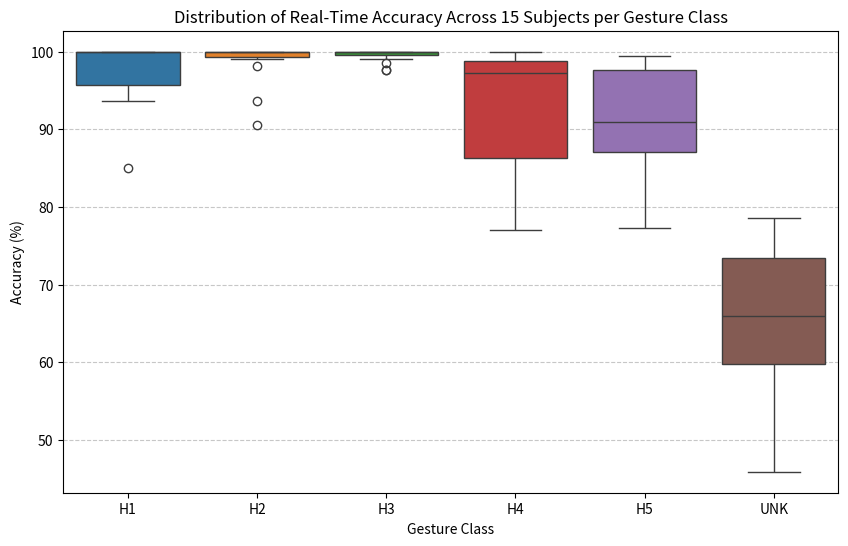

Source code (Python):
import matplotlib.pyplot as plt
import seaborn as sns
import pandas as pd # Optional, but often convenient

# Assuming your data is organized like this:
data = {
    'H1': [99.5, 94.5, 93.6, 100.0, 100.0, 100.0, 95.9, 100.0, 100.0, 100.0, 95.5, 100.0, 85.0, 100.0, 99.5],
    'H2': [100.0, 100.0, 98.2, 100.0, 100.0, 93.6, 99.1, 100.0, 100.0, 100.0, 99.5, 90.5, 100.0, 100.0, 100.0],
    'H3': [97.7, 100.0, 97.7, 100.0, 100.0, 99.1, 100.0, 100.0, 100.0, 100.0, 100.0, 98.6, 100.0, 100.0, 100.0],
    'H4': [77.0, 99.1, 93.2, 80.9, 100.0, 84.1, 88.2, 100.0, 84.5, 97.3, 98.2, 99.1, 90.9, 97.7, 98.6],
    'H5': [90.0, 97.7, 90.9, 88.2, 99.5, 92.7, 85.5, 92.7, 77.3, 78.2, 86.8, 99.5, 97.7, 99.1, 87.3],
    'UNK': [61.8, 74.1, 67.7, 74.5, 78.6, 59.5, 58.2, 52.7, 60.5, 68.2, 45.9, 72.7, 60.0, 65.9, 75.5]
}
# Convert to DataFrame for easier plotting with Seaborn
df = pd.DataFrame(data)

# Create the box plot
plt.figure(figsize=(10, 6)) # Adjust figure size as needed
sns.boxplot(data=df)
plt.title('Distribution of Real-Time Accuracy Across 15 Subjects per Gesture Class')
plt.ylabel('Accuracy (%)')
plt.xlabel('Gesture Class')
plt.grid(axis='y', linestyle='--', alpha=0.7) # Add horizontal grid lines
#plt.savefig('accuracy_boxplot.png') # Optional: Save the figure
plt.show()